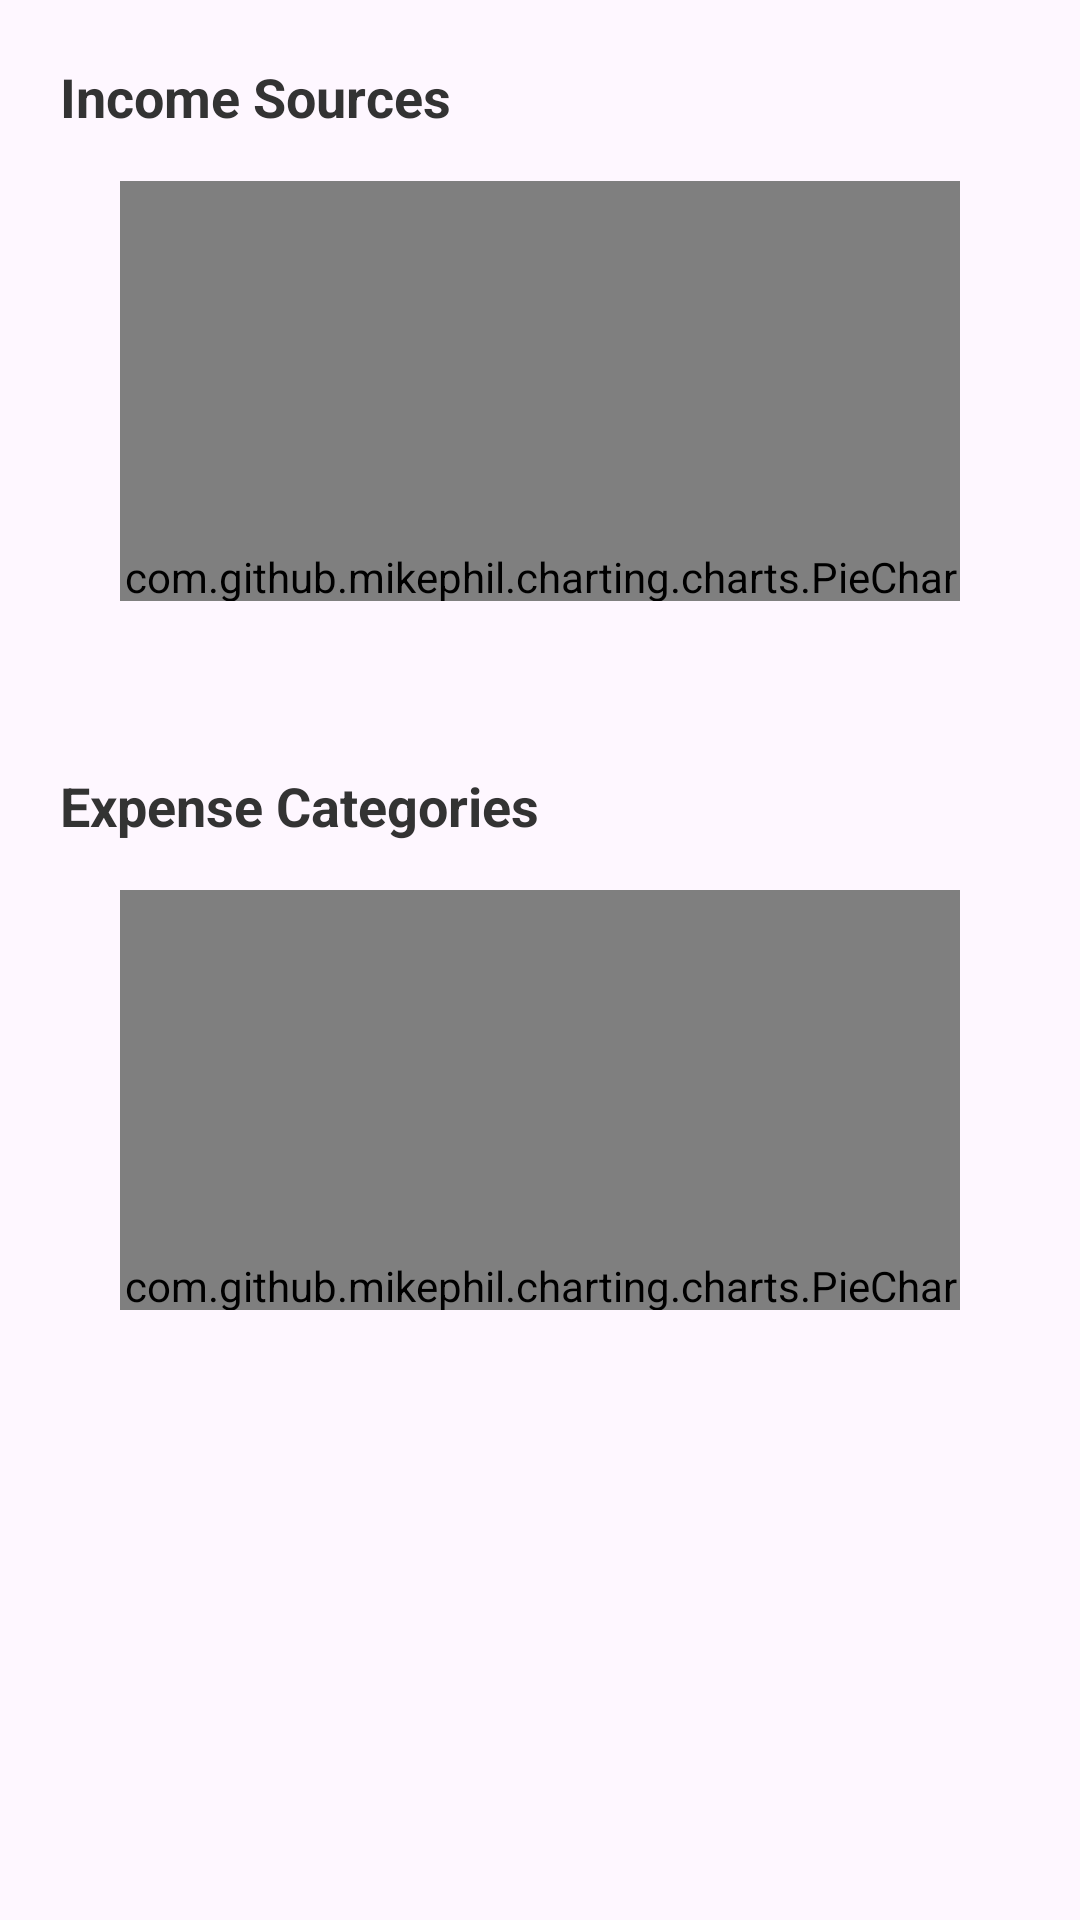

This screen was rendered from an Android layout file. Write that file and the resources it references.
<!-- AndroidManifest.xml: application theme Theme.ExpenseManagement -->
<!-- res/layout/fragment_categories.xml -->
<?xml version="1.0" encoding="utf-8"?>
<androidx.core.widget.NestedScrollView xmlns:android="http://schemas.android.com/apk/res/android"
    xmlns:app="http://schemas.android.com/apk/res-auto"
    android:layout_width="match_parent"
    android:layout_height="match_parent"
    android:fillViewport="false"
    android:isScrollContainer="true">

    <LinearLayout
        android:layout_width="match_parent"
        android:layout_height="wrap_content"
        android:orientation="vertical"
        android:padding="20dp"
        android:gravity="center">

        
        <TextView
            android:layout_width="match_parent"
            android:layout_height="wrap_content"
            android:text="Income Sources"
            android:textColor="@color/darkGray"
            android:textSize="18sp"
            android:textStyle="bold"
            android:layout_marginBottom="16dp"
            android:gravity="start" />

        <FrameLayout
            android:layout_width="280dp"
            android:layout_height="140dp"
            android:clipChildren="true"
            android:clipToPadding="true"
            android:layout_marginBottom="8dp">
            
            <com.github.mikephil.charting.charts.PieChart
                android:id="@+id/incomeChart"
                android:layout_width="280dp"
                android:layout_height="280dp"
                android:layout_gravity="top|center_horizontal" />
        </FrameLayout>

        
        <LinearLayout
            android:id="@+id/incomeLegendLayout"
            android:layout_width="wrap_content"
            android:layout_height="wrap_content"
            android:orientation="vertical"
            android:layout_marginTop="16dp"
            android:layout_marginBottom="32dp"
            android:gravity="start">
        </LinearLayout>

        
        <TextView
            android:layout_width="match_parent"
            android:layout_height="wrap_content"
            android:text="Expense Categories"
            android:textColor="@color/darkGray"
            android:textSize="18sp"
            android:textStyle="bold"
            android:layout_marginBottom="16dp"
            android:gravity="start" />

        <FrameLayout
            android:layout_width="280dp"
            android:layout_height="140dp"
            android:clipChildren="true"
            android:clipToPadding="true"
            android:layout_marginBottom="8dp">
            
            <com.github.mikephil.charting.charts.PieChart
                android:id="@+id/expenseChart"
                android:layout_width="280dp"
                android:layout_height="280dp"
                android:layout_gravity="top|center_horizontal" />
        </FrameLayout>

        
        <LinearLayout
            android:id="@+id/expenseLegendLayout"
            android:layout_width="wrap_content"
            android:layout_height="wrap_content"
            android:orientation="vertical"
            android:layout_marginTop="16dp"
            android:layout_marginBottom="32dp"
            android:gravity="start">
        </LinearLayout>

        
        <androidx.recyclerview.widget.RecyclerView
            android:id="@+id/recyclerview"
            android:layout_width="match_parent"
            android:layout_height="wrap_content"
            android:layout_marginTop="24dp"
            android:nestedScrollingEnabled="true" />

    </LinearLayout>
</androidx.core.widget.NestedScrollView>
<!-- resources referenced by this layout -->
<resources>
  <color name="darkGray">#333333</color>
  <style name="Theme.ExpenseManagement" parent="Base.Theme.ExpenseManagement" />
  <style name="Base.Theme.ExpenseManagement" parent="Theme.Material3.DayNight.NoActionBar">
          
          <item name="colorPrimary">@color/primaryPurple</item>
          <item name="android:statusBarColor">@color/primaryPurple</item>
          <item name="android:textColor">@color/textMain</item>
          <item name="colorAccent">@color/primaryPurple</item>
          <item name="colorControlActivated">@color/primaryPurple</item>
      </style>
  <color name="primaryPurple">#2121FF</color>
  <color name="textMain">#292929</color>
</resources>
